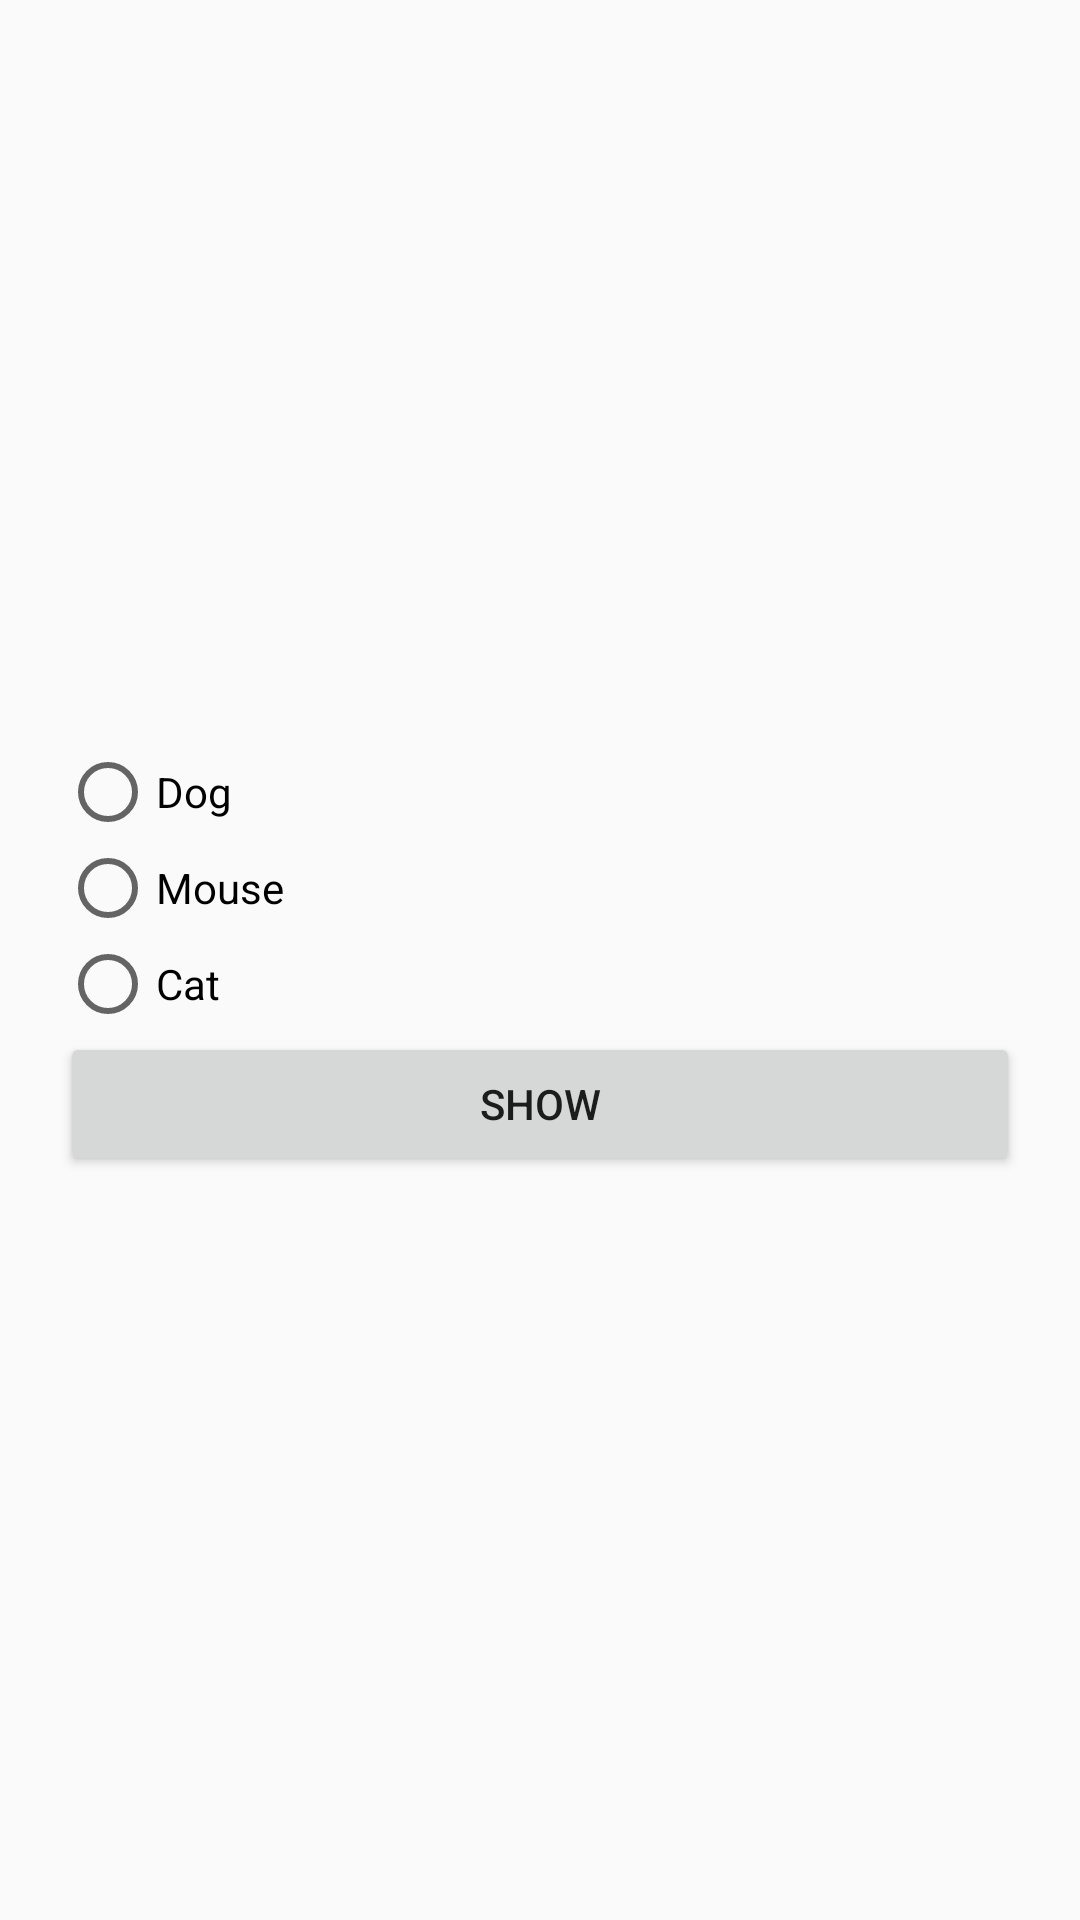

This screen was rendered from an Android layout file. Write that file and the resources it references.
<!-- AndroidManifest.xml: application theme AppTheme -->
<!-- res/layout/activity_radio_button_group.xml -->
<?xml version="1.0" encoding="utf-8"?>
<LinearLayout xmlns:android="http://schemas.android.com/apk/res/android"
    xmlns:tools="http://schemas.android.com/tools"
    android:layout_width="match_parent"
    android:layout_height="match_parent"
    tools:context=".RadioButtonGroupActivity"
    android:orientation="vertical"
    android:padding="20dp"
    android:gravity="center">

    <RadioGroup
        android:id="@+id/my_radio_group"
        android:layout_width="match_parent"
        android:layout_height="wrap_content">

        <RadioButton
            android:layout_width="match_parent"
            android:layout_height="wrap_content"
            android:text="Dog"/>
        <RadioButton
            android:layout_width="match_parent"
            android:layout_height="wrap_content"
            android:text="Mouse"/>
        <RadioButton
            android:layout_width="match_parent"
            android:layout_height="wrap_content"
            android:text="Cat"/>

    </RadioGroup>

    <Button
        android:id="@+id/my_button"
        android:layout_width="match_parent"
        android:layout_height="wrap_content"
        android:text="@string/label_show"/>

</LinearLayout>
<!-- resources referenced by this layout -->
<resources>
  <string name="label_show">Show</string>
  <style name="AppTheme" parent="Theme.AppCompat.Light.DarkActionBar">
          
          <item name="colorPrimary">@color/colorPrimary</item>
          <item name="colorPrimaryDark">@color/colorPrimaryDark</item>
          <item name="colorAccent">@color/colorAccent</item>
      </style>
  <!-- not gathered from this repository: default colours our renderer supplied (Android Studio template values) -->
  <color name="colorPrimary">#FF6200EE</color>
  <color name="colorPrimaryDark">#FF3700B3</color>
  <color name="colorAccent">#FF03DAC5</color>
</resources>
